2-way image classification set "data" from GitHub (akshaybhatia10/Cardiac-Arrhythmia-ML); label vocabulary: abnormal, normal.

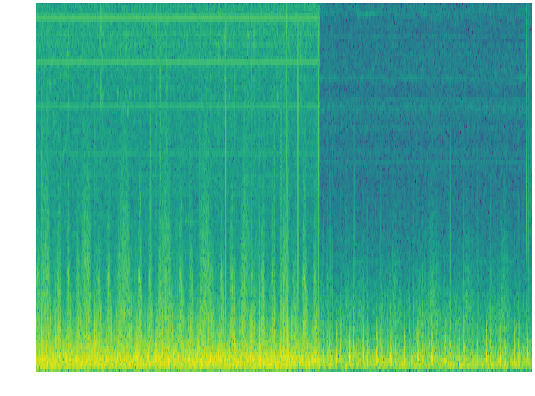
Label: abnormal

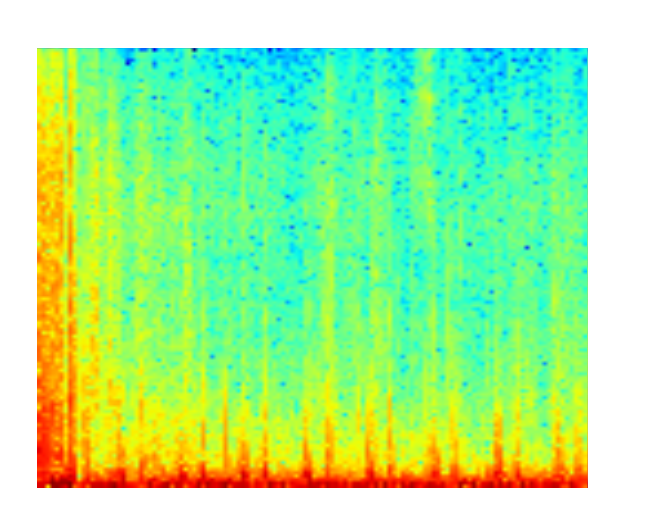
Label: normal

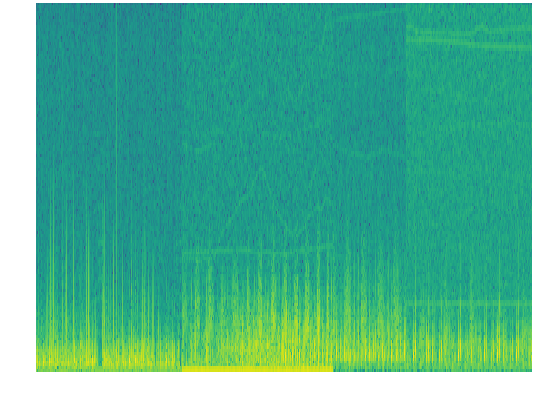
Label: abnormal

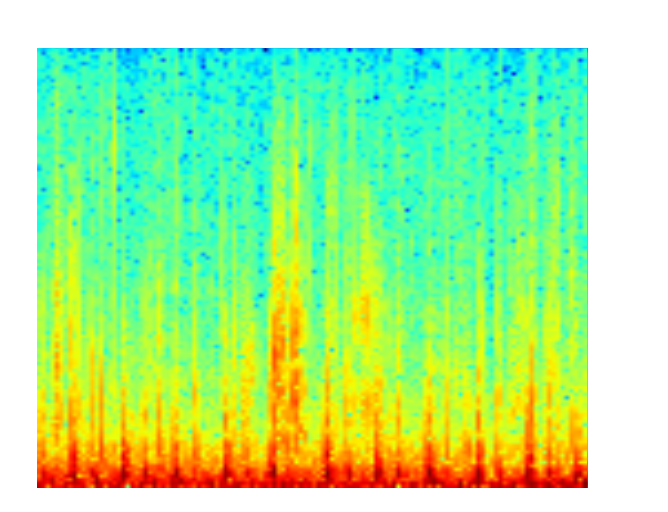
Label: normal

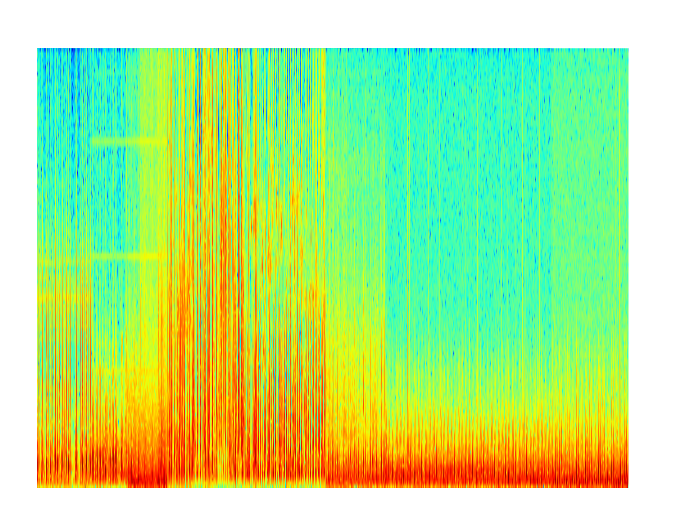
Label: abnormal

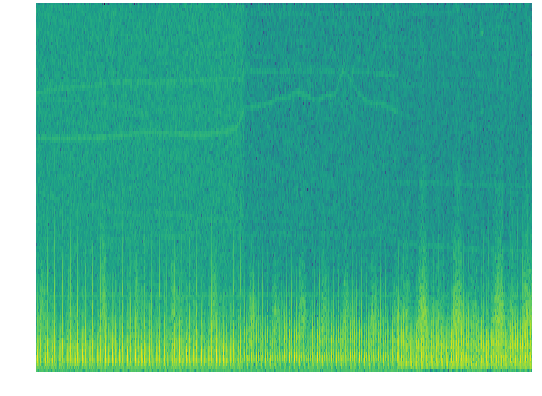
Label: normal
